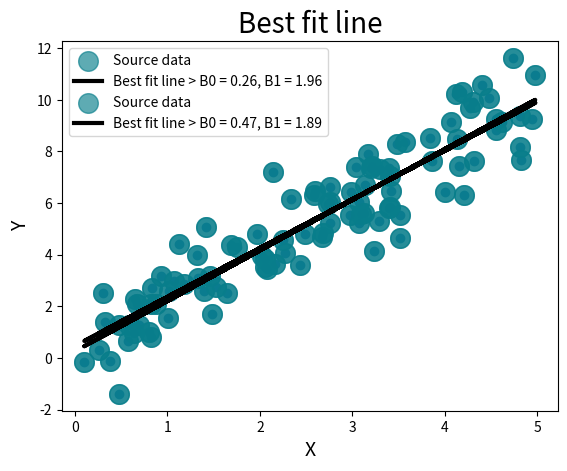

This figure's Python source:
import pandas as pd
import numpy as np
import matplotlib.pyplot as plt

"""
Linear regression formular is as follows:
y = B1 * X + B0
where B1 is the weight vector and B0 is the bias vector
"""

class AnalyticalLinearRegression():
    def __init__(self):
        self.b0 = 0
        self.b1 = 0

    def mean(self, X):
        return np.sum(X) / float(len(X))         

    def variance(self, X):
        return np.sum((X - np.mean(X))**2)

    def covariance(self, X, y):
        return np.sum((X - self.mean(X)) * (y - self.mean(y)))

    def fit(self, X, y):
        self.b1 = self.covariance(X, y) / self.variance(X)
        self.b0 = self.mean(y) - self.b1 * self.mean(X)

    def predict(self, x):
        return (self.b1 * x) + self.b0


class GradientDescentLinearRegression():
    def __init__(self):
        self.b0 = 0
        self.b1 = 0

    #Use MSE as cost function -- to simplify gradient descent
    def cost_function(true, predicted):
        return np.sum((true - predicted)**2) / len(predicted)

    #gradient descent
    def fit(self, X, y, learning_rate = 0.01, iterations = 100):
        size = len(X)
        cost_log = []

        for _ in range(iterations):

            error = y - (self.b1 * X + self.b0)

            #Derivative of cost function respect to b1 * learning rate:
            self.b1 -= learning_rate * (-2.0 * X.T.dot(error).sum()/ size)
            #Derivative of cost function respect to b0 * learning rate:
            self.b0 -= learning_rate * (-2.0 * error.sum() / size)

            cost_log.append(self.b1)

        return cost_log

    def predict(self, X):
        return (self.b1 * X) + self.b0

def main():
    X = 5 * np.random.rand(100,1)
    y = 2* X + np.random.randn(100,1)

    plt.scatter(X,y)
    plt.show()

    anly_model = AnalyticalLinearRegression()
    anly_model.fit(X,y)
    print('y = {} * X + {}'.format(anly_model.b1, anly_model.b0))

    plt.scatter(X, y, s=200, c='#087E8B', alpha=0.65, label='Source data')
    plt.plot(X, anly_model.predict(X), color='#000000', lw=3, label=f'Best fit line > B0 = {anly_model.b0:.2f}, B1 = {anly_model.b1:.2f}')
    plt.title('Best fit line', size=20)
    plt.xlabel('X', size=14)
    plt.ylabel('Y', size=14)
    plt.legend()
    plt.show()

    gd_model = GradientDescentLinearRegression()
    history = gd_model.fit(X,y)
    print('y = {} * X + {}'.format(gd_model.b1, gd_model.b0))

    plt.scatter(X, y, s=200, c='#087E8B', alpha=0.65, label='Source data')
    plt.plot(X, gd_model.predict(X), color='#000000', lw=3, label=f'Best fit line > B0 = {gd_model.b0:.2f}, B1 = {gd_model.b1:.2f}')
    plt.title('Best fit line', size=20)
    plt.xlabel('X', size=14)
    plt.ylabel('Y', size=14)
    plt.legend()
    plt.show()

if __name__ == "__main__" : 
    main()

